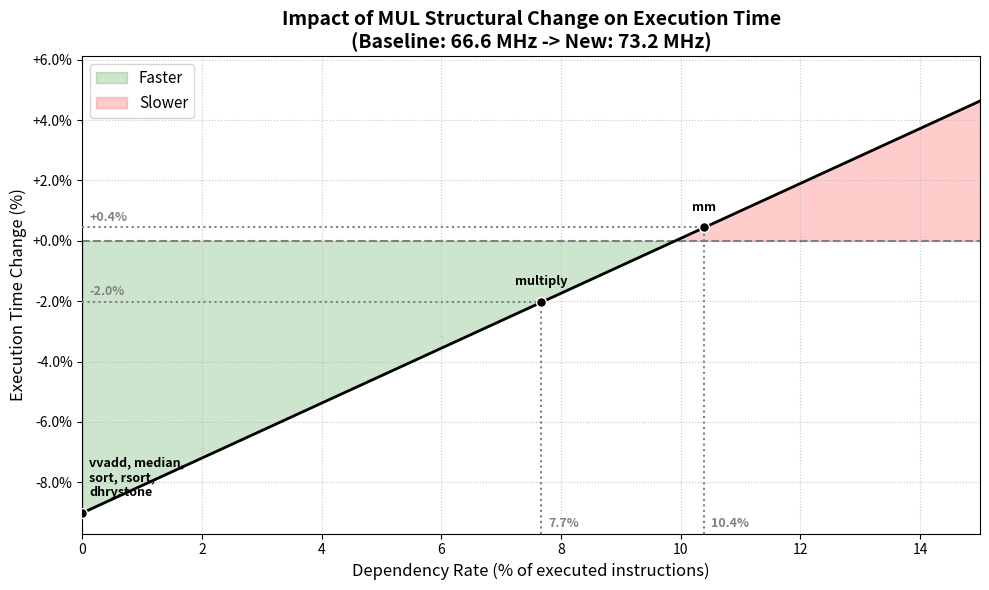

Here is the Python script that generated this plot:
import matplotlib.pyplot as plt
import numpy as np

def plot_execution_time_change(f_base_hz, f_new_hz, base_cpi=1.0):
    """
    Plots the % change in execution time of the new design vs. the baseline
    and saves the output as a PNG file.
    
    Parameters:
    f_base_hz (float): Baseline frequency in Hz (e.g., 50_000_000 for 50 MHz).
    f_new_hz (float): New frequency in Hz (e.g., 55_000_000 for 55 MHz).
    base_cpi (float): The baseline Cycles Per Instruction (default is 1.0).
    """
    
    # Create an array of potential MUL dependency percentages from 0% to 15%
    x_pct = np.linspace(0, 15, 200)
    
    # 1. Calculate New CPI for the entire array
    # Every 1% of MUL dependency adds 0.01 to the CPI (due to the 1-cycle stall)
    cpi_new = base_cpi + (x_pct / 100)
    
    # 2. Calculate Execution Time Ratio: (CPI_new / CPI_base) * (F_base / F_new)
    # Note: Instruction count cancels out!
    time_ratio = (cpi_new / base_cpi) * (f_base_hz / f_new_hz)
    
    # 3. Convert to Percentage Change (+ means slower, - means faster)
    exec_time_change_pct = (time_ratio - 1) * 100

    # --- Print the execution time change at 0.0% dependency ---
    change_at_zero_pct = ((f_base_hz / f_new_hz) - 1) * 100
    print(f"Execution time change at 0.0% dependency: {change_at_zero_pct:+.2f}%")
    # -----------------------------------------------------------------------------

    # --- Plotting ---
    fig, ax = plt.subplots(figsize=(10, 6))
    
    # Plot the main trend line
    ax.plot(x_pct, exec_time_change_pct, color='black', linewidth=2, zorder=3)
    
    # Add a break-even horizontal line at 0%
    ax.axhline(0, color='gray', linestyle='--', linewidth=1.5, zorder=2)
    
    # Fill areas to show "Faster" vs "Slower"
    ax.fill_between(x_pct, exec_time_change_pct, 0, where=(exec_time_change_pct < 0), 
                    color='green', alpha=0.2, label='Faster')
    ax.fill_between(x_pct, exec_time_change_pct, 0, where=(exec_time_change_pct > 0), 
                    color='red', alpha=0.2, label='Slower')
    
    # Capture Y-axis limits early so we can anchor our vertical lines to the absolute bottom
    ymin, ymax = ax.get_ylim()
                    
    # Lock y-axis limits, adding a bit of headroom for text
    ax.set_ylim(ymin, ymax * 1.15) 

    # --- PLOTTING THE BENCHMARK DOTS ---
    mm_dep_pct = ((18353 - 16625) / 16625) * 100
    multiply_dep_pct = ((2246 - 2086) / 2086) * 100

    benchmarks = [
        {"name": "vvadd, median,\nsort, rsort,\ndhrystone", "dep": 0.0},
        {"name": "multiply", "dep": multiply_dep_pct},
        {"name": "mm", "dep": mm_dep_pct}
    ]

    for bench in benchmarks:
        # Calculate exactly where this benchmark sits on the Y-axis (Execution Time Change %)
        cpi = base_cpi + (bench["dep"] / 100)
        ratio = (cpi / base_cpi) * (f_base_hz / f_new_hz)
        y_val = (ratio - 1) * 100

        # Plot the dot
        ax.scatter([bench["dep"]], [y_val], color='black', s=50, edgecolor='white', zorder=7)
        
        # Align the 0% text to the left so it doesn't clip off the screen
        align = 'left' if bench["dep"] == 0 else 'center'
        x_offset = 5 if bench["dep"] == 0 else 0
        
        # Annotate the benchmark name above the dot
        ax.annotate(bench["name"], xy=(bench["dep"], y_val), 
                    xytext=(x_offset, 10), textcoords='offset points', 
                    ha=align, va='bottom', fontsize=9, fontweight='bold', zorder=8)

        # --- CROSSED LINES FOR SPECIFIC BENCHMARKS ---
        if bench["name"] in ["multiply", "mm"]:
            # Horizontal line to the Y-axis
            ax.hlines(y=y_val, xmin=0, xmax=bench["dep"], color='gray', linestyle=':', linewidth=1.5, zorder=4)
            # Vertical line down to the X-axis
            ax.vlines(x=bench["dep"], ymin=ymin, ymax=y_val, color='gray', linestyle=':', linewidth=1.5, zorder=4)
            
            # Annotate value on the Y-axis (side)
            ax.annotate(f'{y_val:+.1f}%', xy=(0, y_val), 
                        xytext=(5, 5), textcoords='offset points', 
                        color='gray', fontweight='bold', fontsize=9, zorder=6)
            
            # Annotate value on the X-axis (bottom)
            ax.annotate(f'{bench["dep"]:.1f}%', xy=(bench["dep"], ymin), 
                        xytext=(5, 5), textcoords='offset points', 
                        color='gray', fontweight='bold', fontsize=9, zorder=6)

    # Formatting the plot
    f_base_mhz = f_base_hz / 1_000_000
    f_new_mhz = f_new_hz / 1_000_000
    ax.set_title(f"Impact of MUL Structural Change on Execution Time\n(Baseline: {f_base_mhz} MHz -> New: {f_new_mhz} MHz)", 
                 fontsize=14, fontweight='bold')
    ax.set_xlabel("Dependency Rate (% of executed instructions)", fontsize=12)
    ax.set_ylabel("Execution Time Change (%)", fontsize=12)
    ax.set_xlim(0, 15) # Lock x-axis to 15%
    
    # Y-axis formatter to explicitly show + or -
    ax.yaxis.set_major_formatter(plt.FuncFormatter(lambda y, _: f'{y:+.1f}%'))
    
    ax.grid(True, linestyle=':', alpha=0.7)
    ax.legend(loc='upper left', fontsize=11)
    
    plt.tight_layout()
    
    # Save to file instead of showing the interactive window
    output_filename = "execution_time_change.png"
    plt.savefig(output_filename, dpi=300, bbox_inches='tight')
    print(f"Plot successfully saved as '{output_filename}'")

# --- RUN THE SCRIPT ---
if __name__ == "__main__":
    plot_execution_time_change(
        f_base_hz=66_600_000,     # MHz baseline
        f_new_hz=73_200_000       # MHz new design
    )
